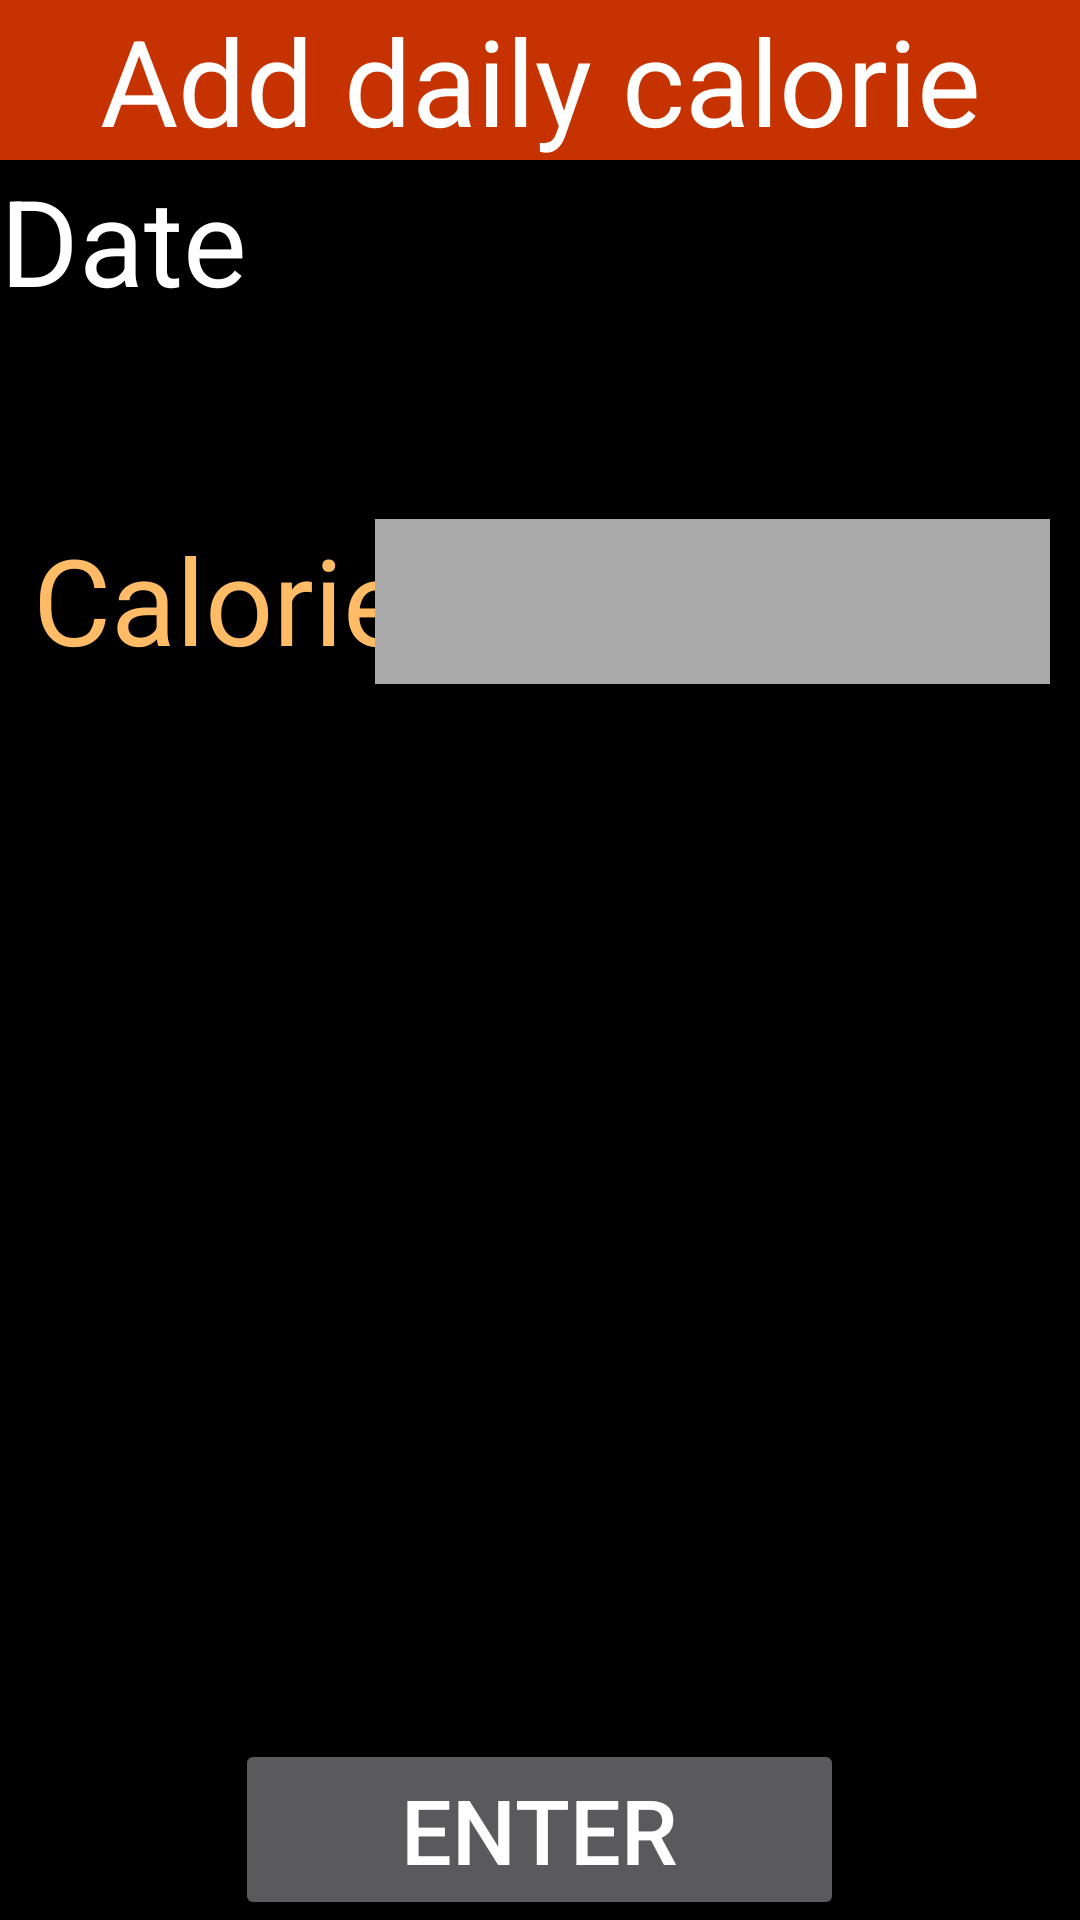

Layout XML and referenced resources for this Android screen:
<!-- AndroidManifest.xml: application theme dark -->
<!-- res/layout/add_calorie.xml -->
<?xml version="1.0" encoding="utf-8"?>

<RelativeLayout
    xmlns:android="http://schemas.android.com/apk/res/android"
    xmlns:tools="http://schemas.android.com/tools"
    android:layout_width="match_parent"
    android:layout_height="match_parent"
    android:shrinkColumns="0"
    android:background="#000000">

    <TextView
        android:layout_width="match_parent"
        android:layout_height="wrap_content"
        android:layout_alignParentStart="true"
        android:layout_alignParentTop="true"
        android:text="Add daily calorie"
        android:textColor="#ffffff"
        android:textSize="40dp"
        android:background="#c63300"
        android:gravity="center"
        android:id="@+id/add"
        android:layout_alignParentLeft="true" />

    <TextView
        android:layout_width="wrap_content"
        android:layout_height="wrap_content"
        android:layout_alignParentStart="true"
        android:layout_below="@+id/add"
        android:text="Date"
        android:textColor="#ffffff"
        android:textSize="40dp"
        android:layout_alignParentLeft="true" />

    <TextView
        android:layout_width="wrap_content"
        android:layout_height="wrap_content"
        android:layout_alignParentStart="true"
        android:layout_alignTop="@+id/edit1"
        android:layout_marginStart="11dp"
        android:text="Calorie"
        android:textColor="#ffbb66"
        android:textSize="40dp"
        android:layout_marginLeft="11dp"
        android:layout_alignParentLeft="true" />

    <EditText
        android:id="@+id/edit1"
        android:layout_width="225dp"
        android:layout_height="55dp"
        android:layout_alignParentEnd="true"
        android:layout_alignParentTop="true"
        android:layout_marginEnd="10dp"
        android:layout_marginTop="173dp"
        android:background="#aaaaaa"
        android:inputType="number"
        tools:ignore="RtlCompat" />
    <Button
        android:id="@+id/butt1"
        android:layout_width="203dp"
        android:layout_height="wrap_content"
        android:layout_alignParentBottom="true"
        android:layout_centerHorizontal="true"
        android:text="Enter"
        android:textSize="30dp" />





</RelativeLayout>
<!-- resources referenced by this layout -->
<resources>
  <style name="dark" parent="Theme.AppCompat.NoActionBar" />
</resources>
